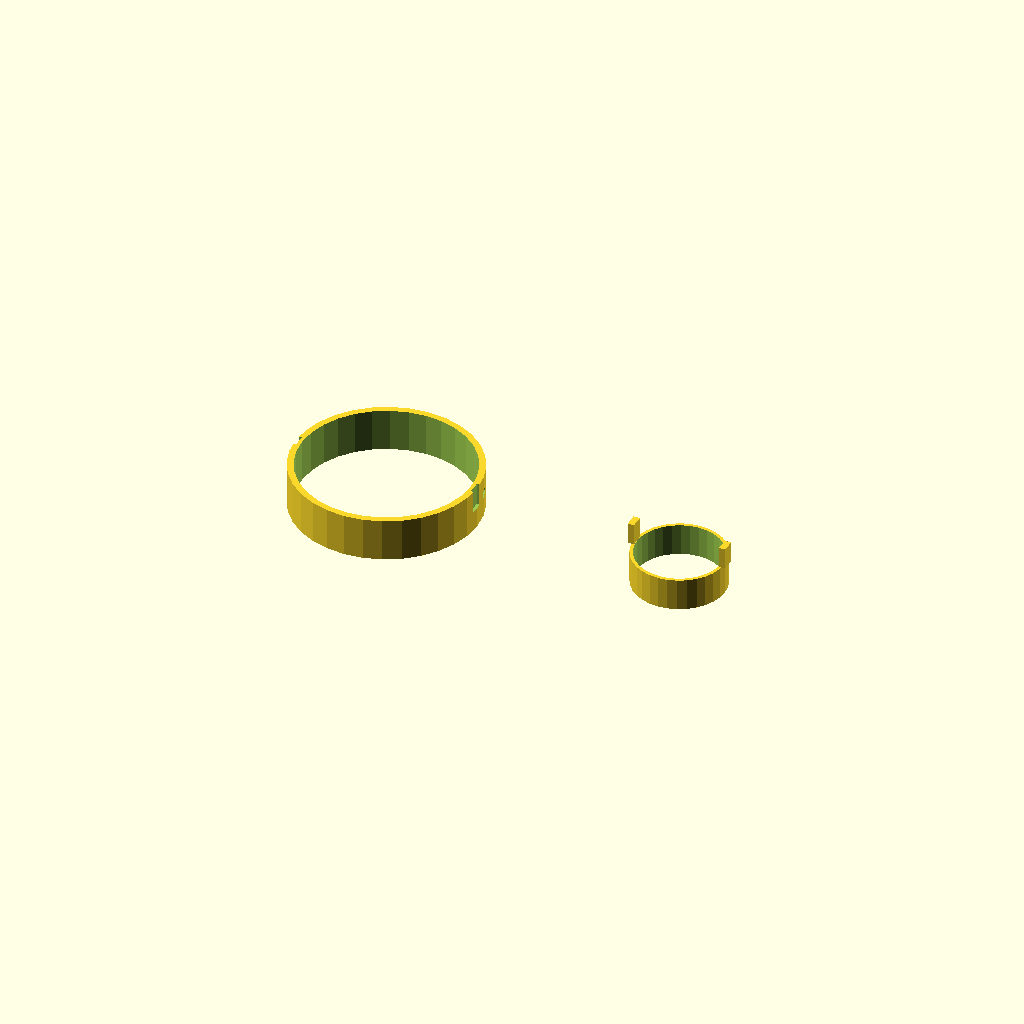
Cell 1: rendered with the file's own defaults.
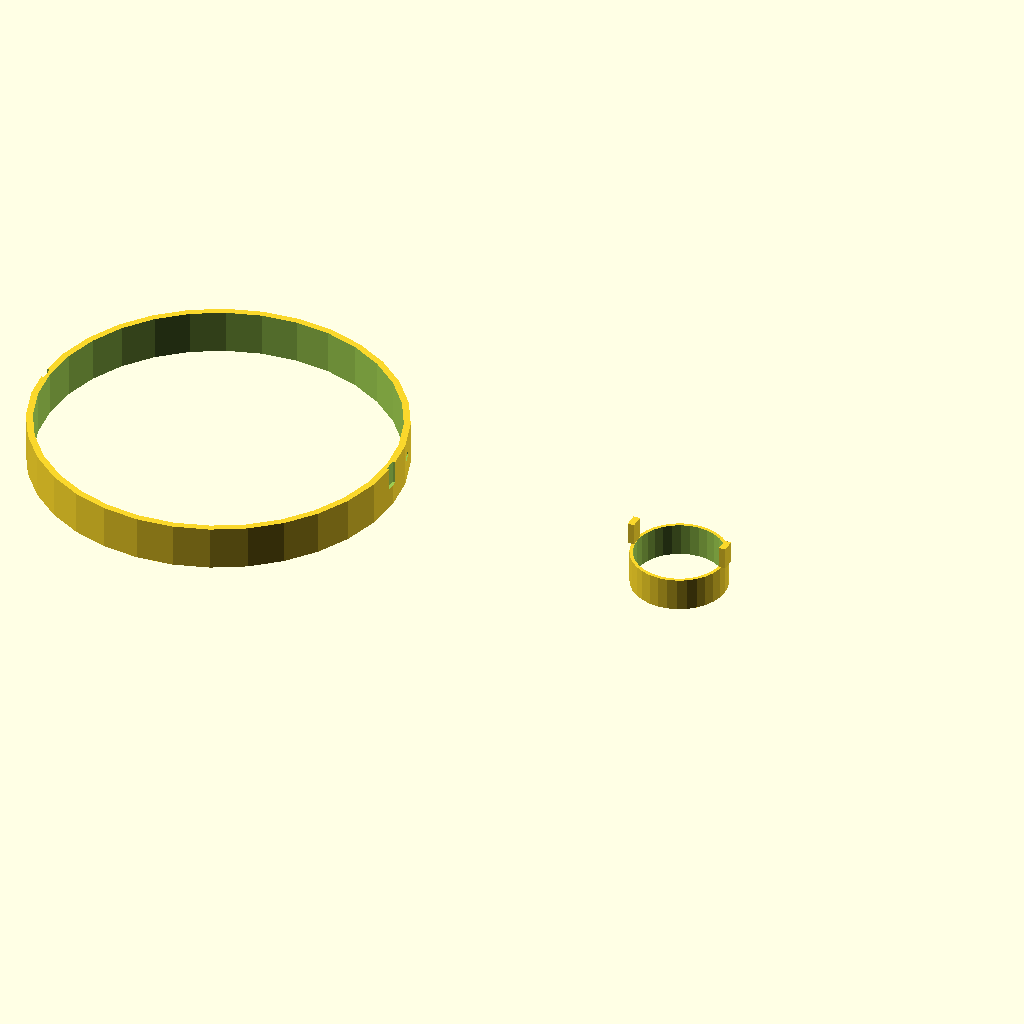
Cell 2 — bowl_od set to 320, the other parameters unchanged.
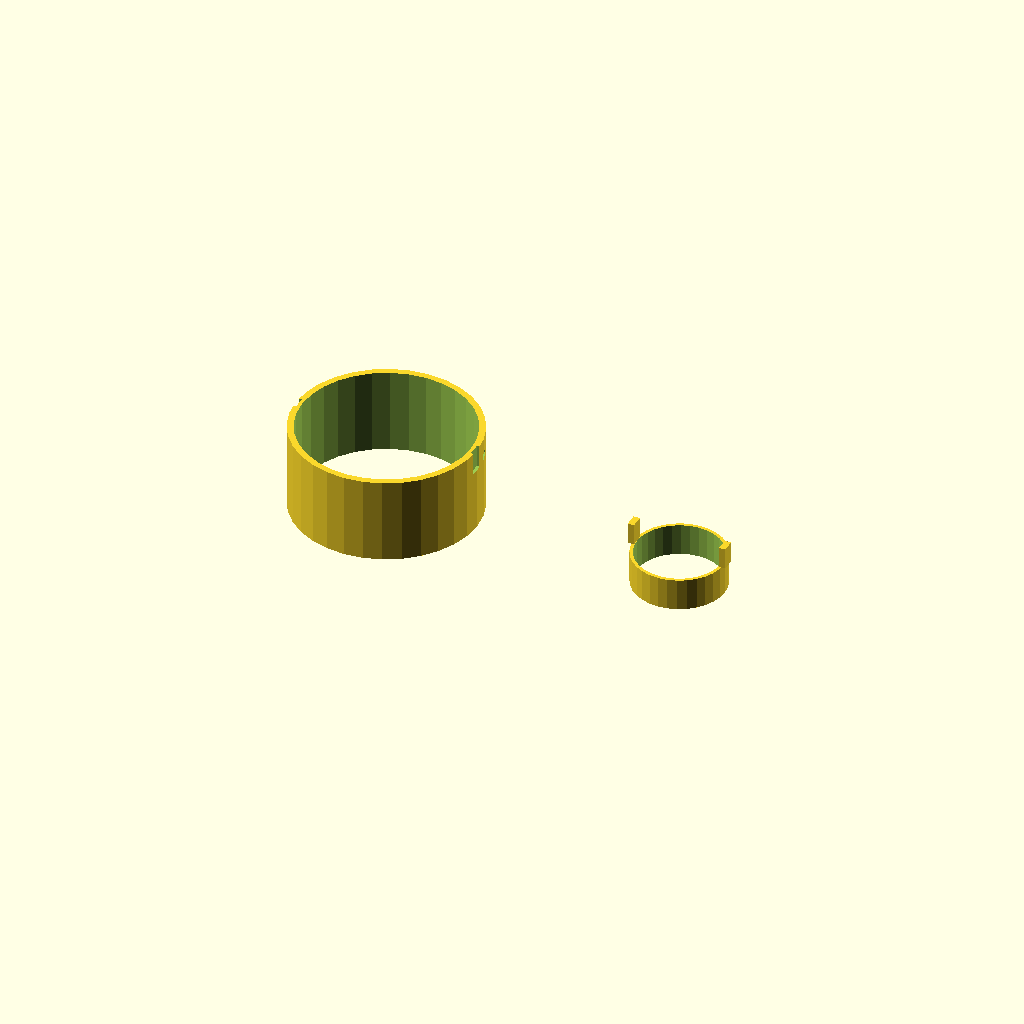
Cell 3 — bowl_h set to 80, the other parameters unchanged.
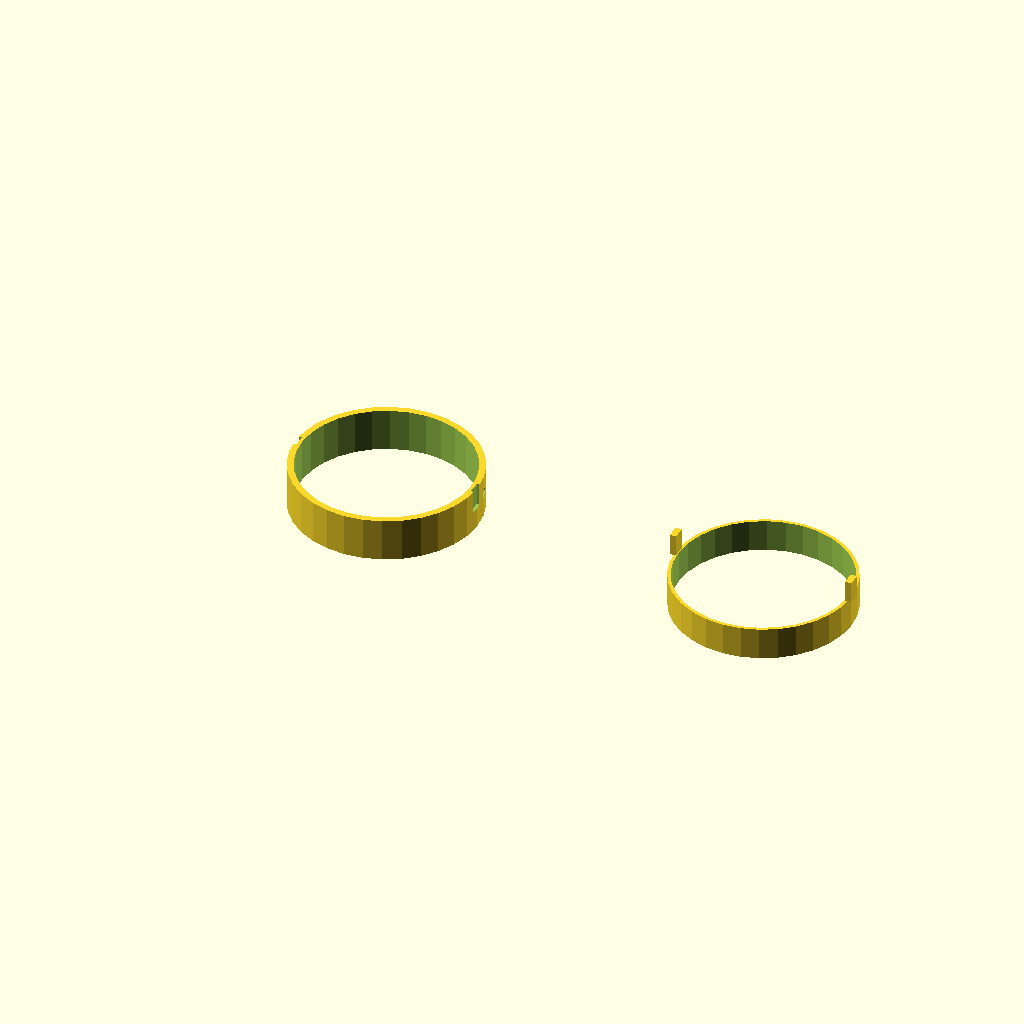
Cell 4: the same model with bottle_od = 160.
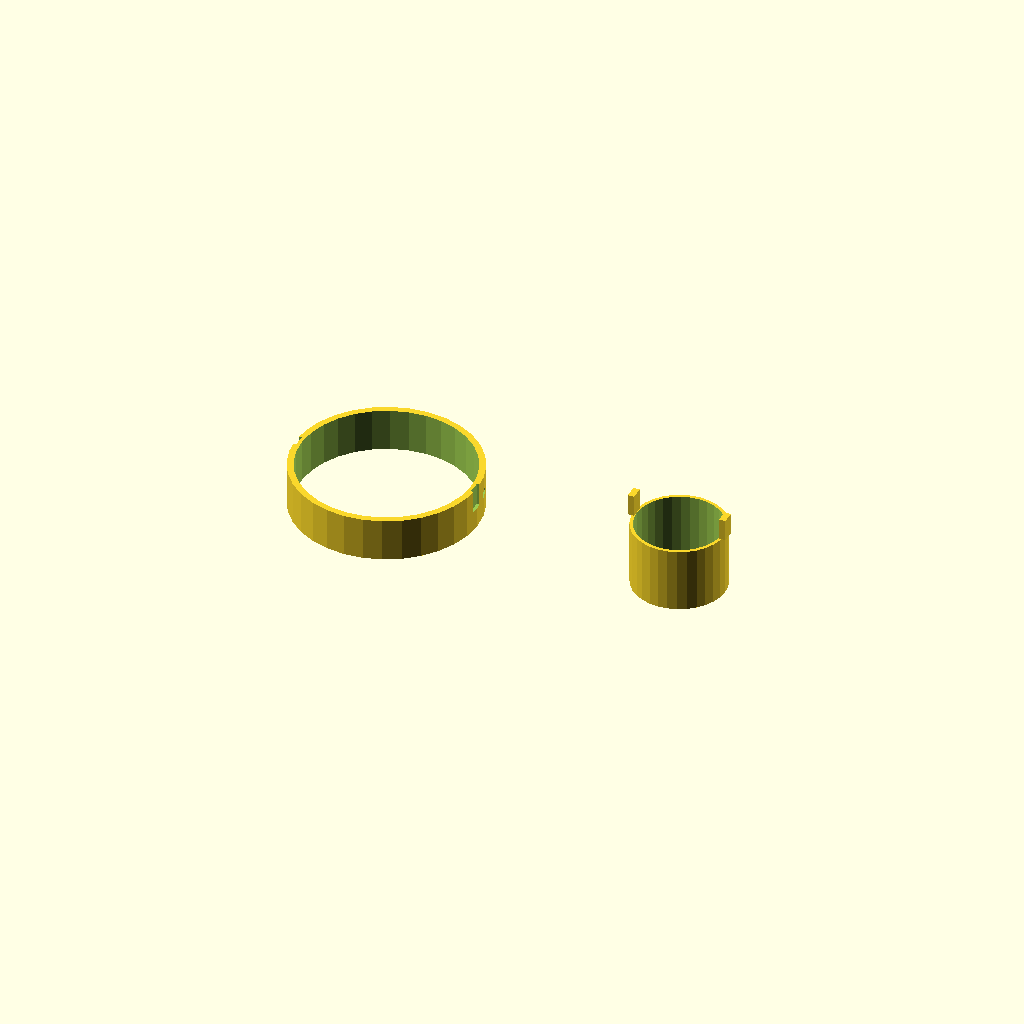
Cell 5: the same model with collar_h = 60.
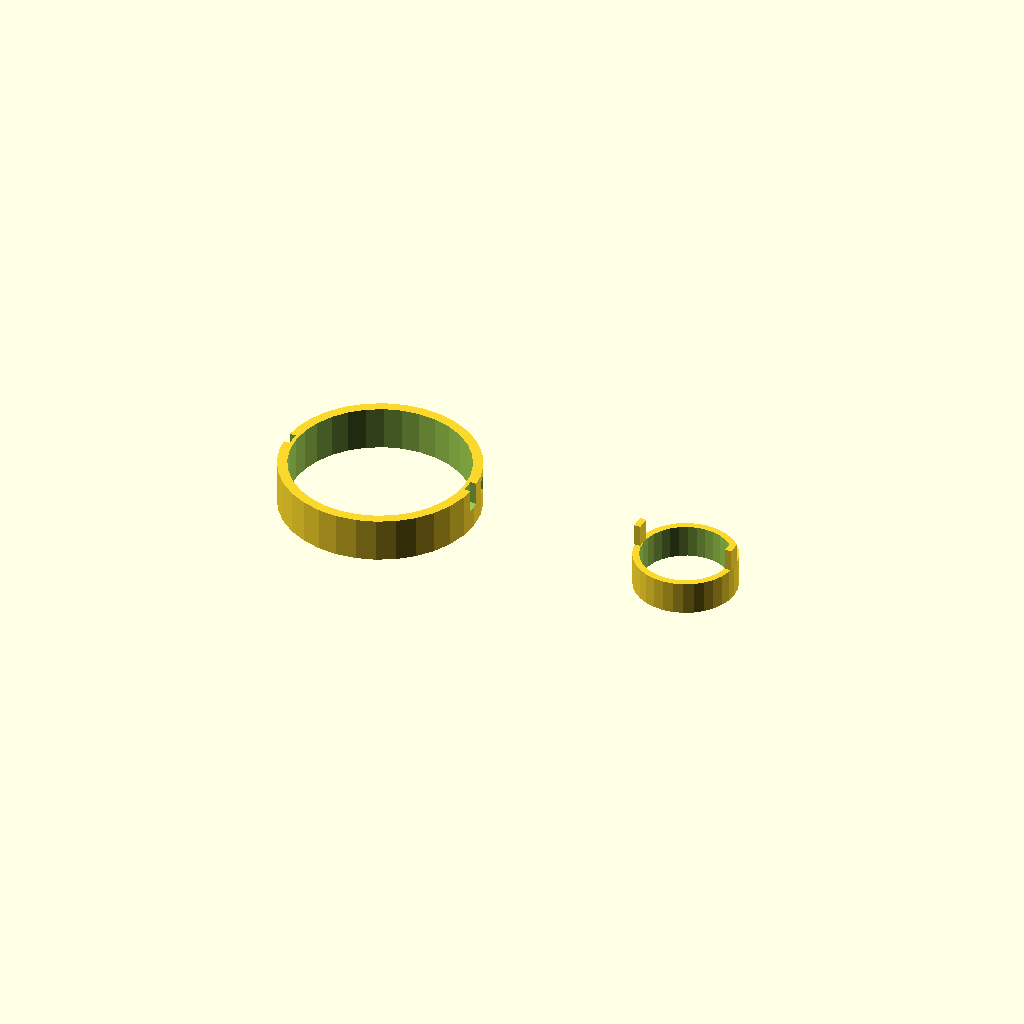
Cell 6: the same model with wall = 6.
One fixed orthographic camera (rotation 55°, 0°, 25°; colour scheme Cornfield) for every cell.
The OpenSCAD source (models/cat-water-bottle-clip/02-locking-collar.scad):
// Cat water bottle collar with locking tabs
// A ring snaps around the bottle at its narrowest point.
// Two downward tabs slot into a printed base-ring that sits around the bowl.
// Rotate the bottle ~30° to lock/unlock — cats can't do that.
//
// Print two pieces:
//   PIECE A — base ring (goes around the bowl)
//   PIECE B — bottle collar (clamps on the bottle, has locking tabs)
//
// Usage: openscad -o 02-locking-collar.stl 02-locking-collar.scad

include <../../common/utils.scad>

// ── Parameters ────────────────────────────────────────────────────────────────
bowl_od          = 160;   // outer diameter of the metal bowl
bowl_h           =  40;   // height of the metal bowl (base ring wraps it)

bottle_od        =  80;   // outer diameter of bottle at collar position
collar_h         =  30;   // height of the bottle collar ring

wall             =   3;   // printed wall thickness
tab_w            =  12;   // width of each locking tab
tab_h            =  20;   // how far the tab extends downward from collar
tab_depth        =   6;   // tab thickness (radial)
lock_angle       =  30;   // rotation needed to lock/unlock

num_tabs         =   2;   // number of tabs (evenly spaced)

// ── Derived ───────────────────────────────────────────────────────────────────
collar_id = bottle_od + FIT_CLEARANCE * 2;
collar_od = collar_id + wall * 2;

base_id = bowl_od + FIT_CLEARANCE * 2;
base_od = base_id + wall * 2 + tab_depth;

// ── Modules ───────────────────────────────────────────────────────────────────

// PIECE A — base ring
// Sits around the bowl. Has J-shaped or L-shaped slots for the tabs.
module base_ring() {
    difference() {
        // Solid ring
        cylinder(h = bowl_h, r = base_od / 2, $fn = $fn);
        // Hollow for bowl
        translate([0, 0, -1])
            cylinder(h = bowl_h + 2, r = base_id / 2, $fn = $fn);
        // Tab slots — vertical entry channel + rotated lock pocket
        for (i = [0 : num_tabs - 1]) {
            rotate([0, 0, i * (360 / num_tabs)]) {
                // Vertical entry slot (tab drops straight in)
                translate([base_id / 2 + tab_depth / 2, -tab_w / 2, bowl_h - tab_h - 1])
                    cube([tab_depth + 2, tab_w, tab_h + 2]);
                // Horizontal lock pocket (rotated by lock_angle) at bottom of slot
                rotate([0, 0, lock_angle / 2])
                    translate([base_id / 2 + tab_depth / 2, -tab_w / 2, bowl_h - tab_h - 1])
                        cube([tab_depth + 2, tab_w, wall * 2]);
            }
        }
    }
}

// PIECE B — bottle collar
// Clamps around the bottle. Has tabs that drop into the base ring slots.
module bottle_collar() {
    union() {
        // Main collar ring
        difference() {
            cylinder(h = collar_h, r = collar_od / 2, $fn = $fn);
            translate([0, 0, -1])
                cylinder(h = collar_h + 2, r = collar_id / 2, $fn = $fn);
        }
        // Locking tabs hanging down from the collar bottom
        for (i = [0 : num_tabs - 1]) {
            rotate([0, 0, i * (360 / num_tabs)])
                translate([collar_id / 2 + FIT_CLEARANCE, -tab_w / 2, -tab_h])
                    cube([tab_depth, tab_w, tab_h]);
        }
    }
}

// ── Render (side by side for preview) ────────────────────────────────────────
// Base ring on the left
translate([-base_od - 10, 0, 0])
    base_ring();

// Bottle collar on the right
translate([collar_od + 10, 0, collar_h])   // flip upside down to show tabs
    rotate([180, 0, 0])
        bottle_collar();
Parameter table extracted from the source (name, type, default, range or options):
bowl_od: number, default 160
bowl_h: number, default 40
bottle_od: number, default 80
collar_h: number, default 30
wall: number, default 3
tab_w: number, default 12
tab_h: number, default 20
tab_depth: number, default 6
lock_angle: number, default 30
num_tabs: number, default 2
